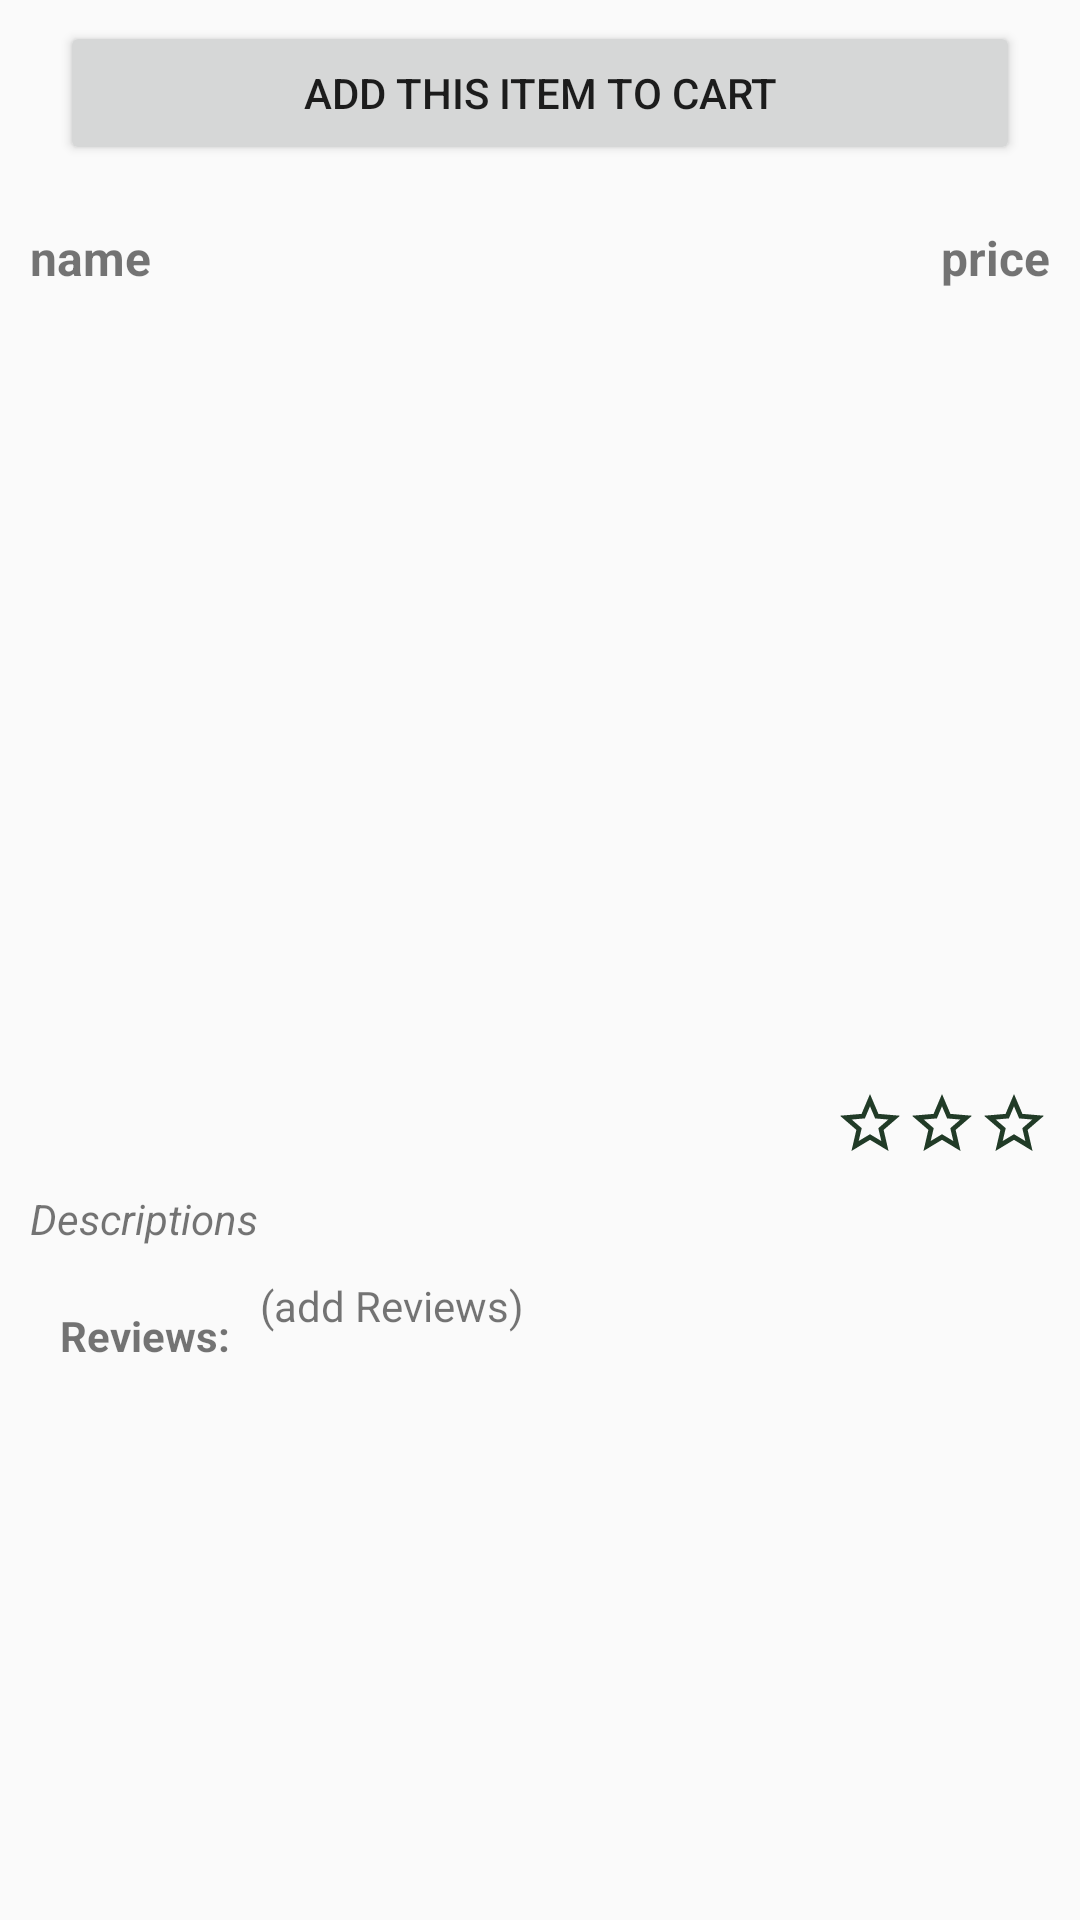

Produce the Android XML layout that renders to this screen, including the resource entries it uses.
<!-- AndroidManifest.xml: application theme AppTheme -->
<!-- res/layout/activity_grocery_.xml -->
<?xml version="1.0" encoding="utf-8"?>
<RelativeLayout xmlns:android="http://schemas.android.com/apk/res/android"
    xmlns:app="http://schemas.android.com/apk/res-auto"
    xmlns:tools="http://schemas.android.com/tools"
    android:layout_width="match_parent"
    android:layout_height="match_parent"
    tools:context=".Grocery_Activity">
    <Button
        android:layout_width="match_parent"
        android:layout_height="wrap_content"
        android:id="@+id/btnAddToCart"
        android:layout_marginStart="20dp"
        android:layout_marginEnd="20dp"
        android:layout_marginTop="7dp"
        android:text="ADD THIS ITEM TO CART"/>
    <androidx.core.widget.NestedScrollView
        android:layout_width="match_parent"
        android:layout_height="match_parent"
        android:layout_below="@id/btnAddToCart"
        android:padding="10dp">
        <RelativeLayout
            android:layout_width="wrap_content"
            android:layout_height="wrap_content">
            <RelativeLayout
                android:layout_width="match_parent"
                android:layout_height="wrap_content"
                android:id="@+id/firstLayout"
                android:layout_marginTop="10dp">

                <TextView
                    android:layout_width="wrap_content"
                    android:layout_height="wrap_content"
                    android:id="@+id/name"
                    android:textSize="16sp"
                    android:text="name"
                    android:textStyle="bold"/>

                <TextView
                    android:layout_width="wrap_content"
                    android:layout_height="wrap_content"
                    android:id="@+id/price"
                    android:textSize="16sp"
                    android:textStyle="bold"
                    android:layout_alignParentEnd="true"
                    android:text="price"
                    android:layout_alignParentRight="true" />

            </RelativeLayout>
            <ImageView
                android:layout_width="246dp"
                android:layout_height="246dp"
                android:id="@+id/imageCart"
                android:layout_below="@id/firstLayout"
                android:layout_marginTop="10dp"
                android:layout_centerInParent="true"/>
            <RelativeLayout
                android:layout_width="wrap_content"
                android:layout_height="wrap_content"
                android:layout_alignParentEnd="true"
                android:layout_below="@id/imageCart"
                android:layout_marginTop="10dp"
                android:id="@+id/Star"
                android:layout_alignParentRight="true">

                <RelativeLayout
                    android:layout_width="wrap_content"
                    android:layout_height="wrap_content"
                    android:id="@+id/firstRelStar">
                <ImageView
                    android:layout_width="wrap_content"
                    android:layout_height="wrap_content"
                    android:src="@drawable/ic_star_empty"
                    android:id="@+id/filledStar1"
                    android:visibility="gone"/>
                <ImageView
                    android:layout_width="wrap_content"
                    android:layout_height="wrap_content"
                    android:src="@drawable/ic_star_filled"
                    android:id="@+id/empty1"
                    />
                </RelativeLayout>
                <RelativeLayout
                    android:layout_width="wrap_content"
                    android:layout_height="wrap_content"
                    android:id="@+id/SecondRelStar"
                    android:layout_toEndOf="@id/firstRelStar"
                    android:layout_toRightOf="@id/firstRelStar">
                    <ImageView
                        android:layout_width="wrap_content"
                        android:layout_height="wrap_content"
                        android:src="@drawable/ic_star_empty"
                        android:id="@+id/SecondFilledStar"
                        android:visibility="gone"/>
                    <ImageView
                        android:layout_width="wrap_content"
                        android:layout_height="wrap_content"
                        android:src="@drawable/ic_star_filled"
                        android:id="@+id/secondEmpty"
                        />
                </RelativeLayout>
                <RelativeLayout
                    android:layout_width="wrap_content"
                    android:layout_height="wrap_content"
                    android:id="@+id/ThirdRelStar"
                    android:layout_toEndOf="@id/SecondRelStar"
                    android:layout_toRightOf="@id/SecondRelStar">
                    <ImageView
                        android:layout_width="wrap_content"
                        android:layout_height="wrap_content"
                        android:src="@drawable/ic_star_empty"
                        android:id="@+id/thirdFilledStar"
                        android:visibility="gone"/>
                    <ImageView
                        android:layout_width="wrap_content"
                        android:layout_height="wrap_content"
                        android:src="@drawable/ic_star_filled"
                        android:id="@+id/thirdEmpty"
                        />
                </RelativeLayout>


            </RelativeLayout>
            <TextView
                android:layout_width="wrap_content"
                android:layout_height="wrap_content"
                android:text="Descriptions"
                android:textStyle="italic"
                android:id="@+id/Descriptions"
                android:layout_below="@id/Star"
                android:layout_marginTop="10dp"/>
            <RelativeLayout
                android:layout_width="wrap_content"
                android:layout_height="wrap_content"
                android:id="@+id/RelReviews"
                android:layout_marginTop="10dp"
                android:layout_below="@id/Descriptions">
                <TextView
                    android:layout_width="wrap_content"
                    android:layout_height="wrap_content"
                    android:id="@+id/reviews"
                    android:layout_marginStart="10dp"
                    android:layout_marginTop="10dp"
                    android:textStyle="bold"
                    android:text="Reviews:"
                    android:layout_marginLeft="10dp" />

                <TextView
                    android:layout_width="wrap_content"
                    android:layout_height="wrap_content"
                    android:id="@+id/addReviews"
                    android:layout_toEndOf="@id/reviews"
                    android:layout_marginStart="10dp"
                    android:text="(add Reviews)"
                    android:layout_marginLeft="10dp"
                    android:layout_toRightOf="@id/reviews" />
                <androidx.recyclerview.widget.RecyclerView
                    android:layout_width="match_parent"
                    android:layout_height="match_parent"
                    android:layout_marginTop="10dp"
                    android:id="@+id/RecyclerReviews"
                    android:layout_below="@id/reviews"/>

            </RelativeLayout>



        </RelativeLayout>

    </androidx.core.widget.NestedScrollView>


</RelativeLayout>
<!-- resources referenced by this layout -->
<resources>
  <!-- drawable ic_star_empty (drawable) -->
  <vector android:height="24dp" android:tint="#ADA31E"
      android:viewportHeight="24.0" android:viewportWidth="24.0"
      android:width="24dp" xmlns:android="http://schemas.android.com/apk/res/android">
      <path android:fillColor="#FF000000" android:pathData="M12,17.27L18.18,21l-1.64,-7.03L22,9.24l-7.19,-0.61L12,2 9.19,8.63 2,9.24l5.46,4.73L5.82,21z"/>
  </vector>
  <!-- drawable ic_star_filled (drawable) -->
  <vector android:height="24dp" android:tint="#213B27"
      android:viewportHeight="24.0" android:viewportWidth="24.0"
      android:width="24dp" xmlns:android="http://schemas.android.com/apk/res/android">
      <path android:fillColor="#FF000000" android:pathData="M22,9.24l-7.19,-0.62L12,2 9.19,8.63 2,9.24l5.46,4.73L5.82,21 12,17.27 18.18,21l-1.63,-7.03L22,9.24zM12,15.4l-3.76,2.27 1,-4.28 -3.32,-2.88 4.38,-0.38L12,6.1l1.71,4.04 4.38,0.38 -3.32,2.88 1,4.28L12,15.4z"/>
  </vector>
  <style name="AppTheme" parent="Theme.AppCompat.Light.DarkActionBar">
          
          <item name="colorPrimary">@color/colorPrimary</item>
          <item name="colorPrimaryDark">@color/colorPrimaryDark</item>
          <item name="colorAccent">@color/colorAccent</item>
      </style>
  <!-- not gathered from this repository: default colours our renderer supplied (Android Studio template values) -->
  <color name="colorPrimary">#FF6200EE</color>
  <color name="colorPrimaryDark">#FF3700B3</color>
  <color name="colorAccent">#FF03DAC5</color>
</resources>
